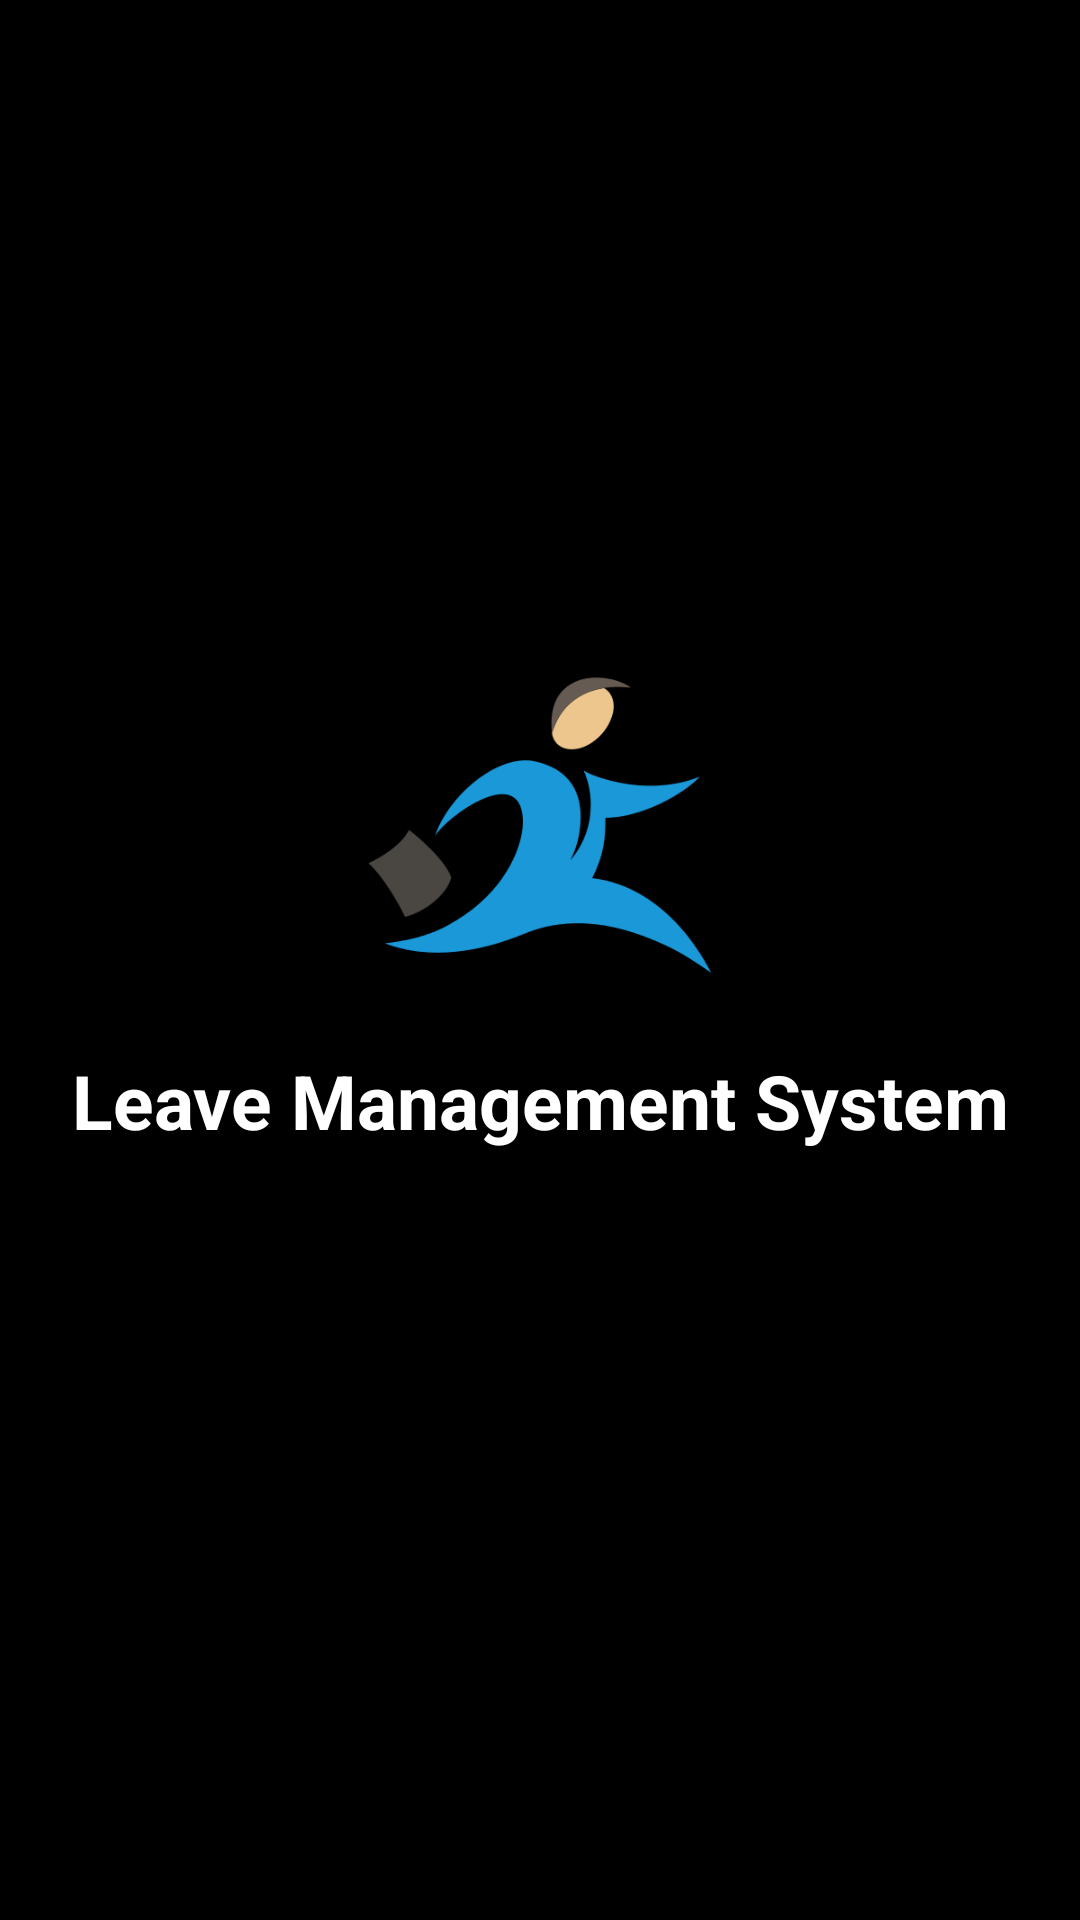

Here is an Android app screen rendered from its layout file. Give the layout XML and the strings, colors and styles it references.
<!-- AndroidManifest.xml: application theme AppTheme -->
<!-- res/layout/activity_splash.xml -->
<?xml version="1.0" encoding="utf-8"?>
<LinearLayout xmlns:android="http://schemas.android.com/apk/res/android"
    xmlns:app="http://schemas.android.com/apk/res-auto"
    xmlns:tools="http://schemas.android.com/tools"
    android:layout_width="match_parent"
    android:orientation="vertical"
    android:background="#000"
    android:layout_height="match_parent"
    tools:context=".ActivitySplash">
    <ImageView
        android:layout_width="150dp"
        android:layout_height="150dp"
        android:id="@+id/img1"
        android:background="@drawable/logo"
        android:layout_gravity="center"
        android:layout_marginTop="200dp"/>
    <TextView
        android:layout_width="match_parent"
        android:layout_height="wrap_content"
        android:textColor="#fff"
        android:text="Leave Management System"
        android:gravity="center"
        android:textSize="25dp"
        android:textStyle="bold"/>

</LinearLayout>
<!-- resources referenced by this layout -->
<resources>
  <!-- drawable logo: png bitmap (drawable, 16926 bytes) -->
  <style name="AppTheme" parent="Theme.AppCompat.Light.NoActionBar">
          
          <item name="colorPrimary">@color/colorPrimary</item>
          <item name="colorPrimaryDark">@color/colorPrimaryDark</item>
          <item name="colorAccent">@color/colorAccent</item>
      </style>
  <!-- not gathered from this repository: default colours our renderer supplied (Android Studio template values) -->
  <color name="colorPrimary">#FF6200EE</color>
  <color name="colorPrimaryDark">#FF3700B3</color>
  <color name="colorAccent">#FF03DAC5</color>
</resources>
